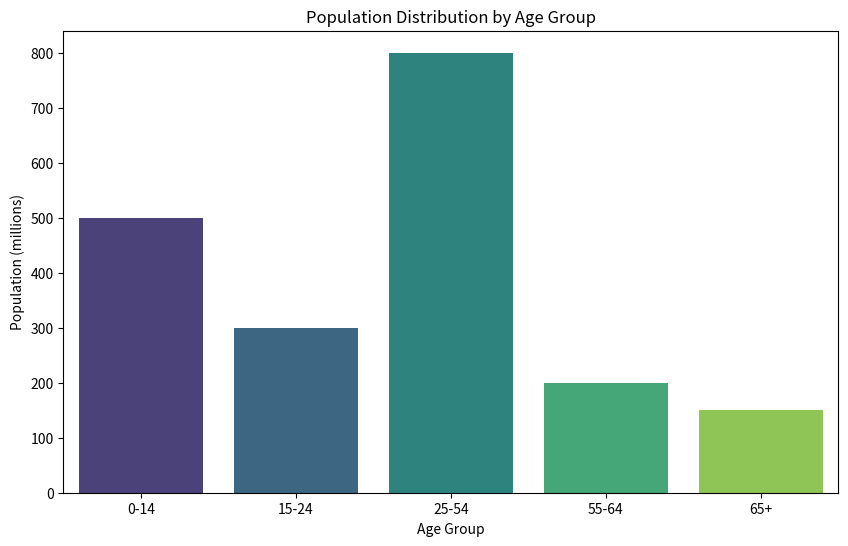

Source code (Python):
# visualization.py

import matplotlib.pyplot as plt
import seaborn as sns
import pandas as pd

# Sample data: Age groups and population counts
data = {
    'Age Group': ['0-14', '15-24', '25-54', '55-64', '65+'],
    'Population (millions)': [500, 300, 800, 200, 150]
}

# Create a DataFrame
df = pd.DataFrame(data)

# Create a bar chart
plt.figure(figsize=(10, 6))
sns.barplot(x='Age Group', y='Population (millions)', data=df, palette='viridis')
plt.title('Population Distribution by Age Group')
plt.xlabel('Age Group')
plt.ylabel('Population (millions)')

# Save the plot as an image (optional)
plt.savefig('population_bar_chart.png')

# Show the plot
plt.show()
